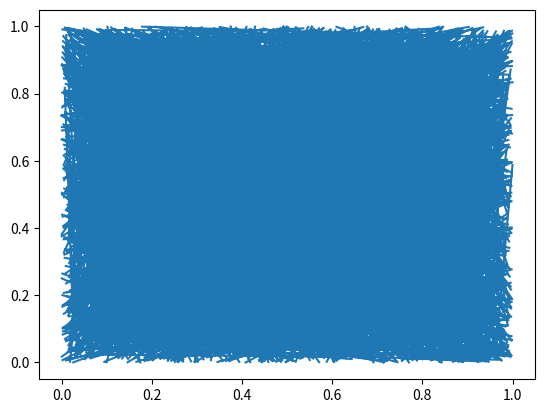

The matplotlib source for this figure:
# -----------------------------------------------------------------------------
# Matplotlib cheat sheet
# Released under the BSD License
# -----------------------------------------------------------------------------
import time
import numpy as np
import matplotlib.pyplot as plt


fig, ax = plt.subplots()

n = 10_000_000
np.random.seed(1)
X = np.random.uniform(0,1,n)
Y = np.random.uniform(0,1,n)

start = time.perf_counter() 
ax.plot(X, Y, marker="o", ls="")
end = time.perf_counter()
print(f"Time: {end-start}s")

ax.clear()

start = time.perf_counter() 
ax.scatter(X, Y)
end = time.perf_counter()
print(f"Time: {end-start}s")

ax.clear()

n = 10_000
np.random.seed(1)
X = np.random.uniform(0,1,n)
Y = np.random.uniform(0,1,n)

start = time.perf_counter()
for i in range(0,n,2): plt.plot(X[i:i+2], Y[i:i+2])
end = time.perf_counter()
print(f"Time: {end-start}s")

ax.clear()

start = time.perf_counter()
X0,Y0 = X[0::2], Y[0::2]
X1,Y1 = X[1::2], Y[1::2]
S = [None]*len(X)
X = [v for t in zip(X0,X1,S) for v in t]
Y = [v for t in zip(Y0,Y1,S) for v in t]
plt.plot(X,Y)
end = time.perf_counter()
print(f"Time: {end-start}s")
